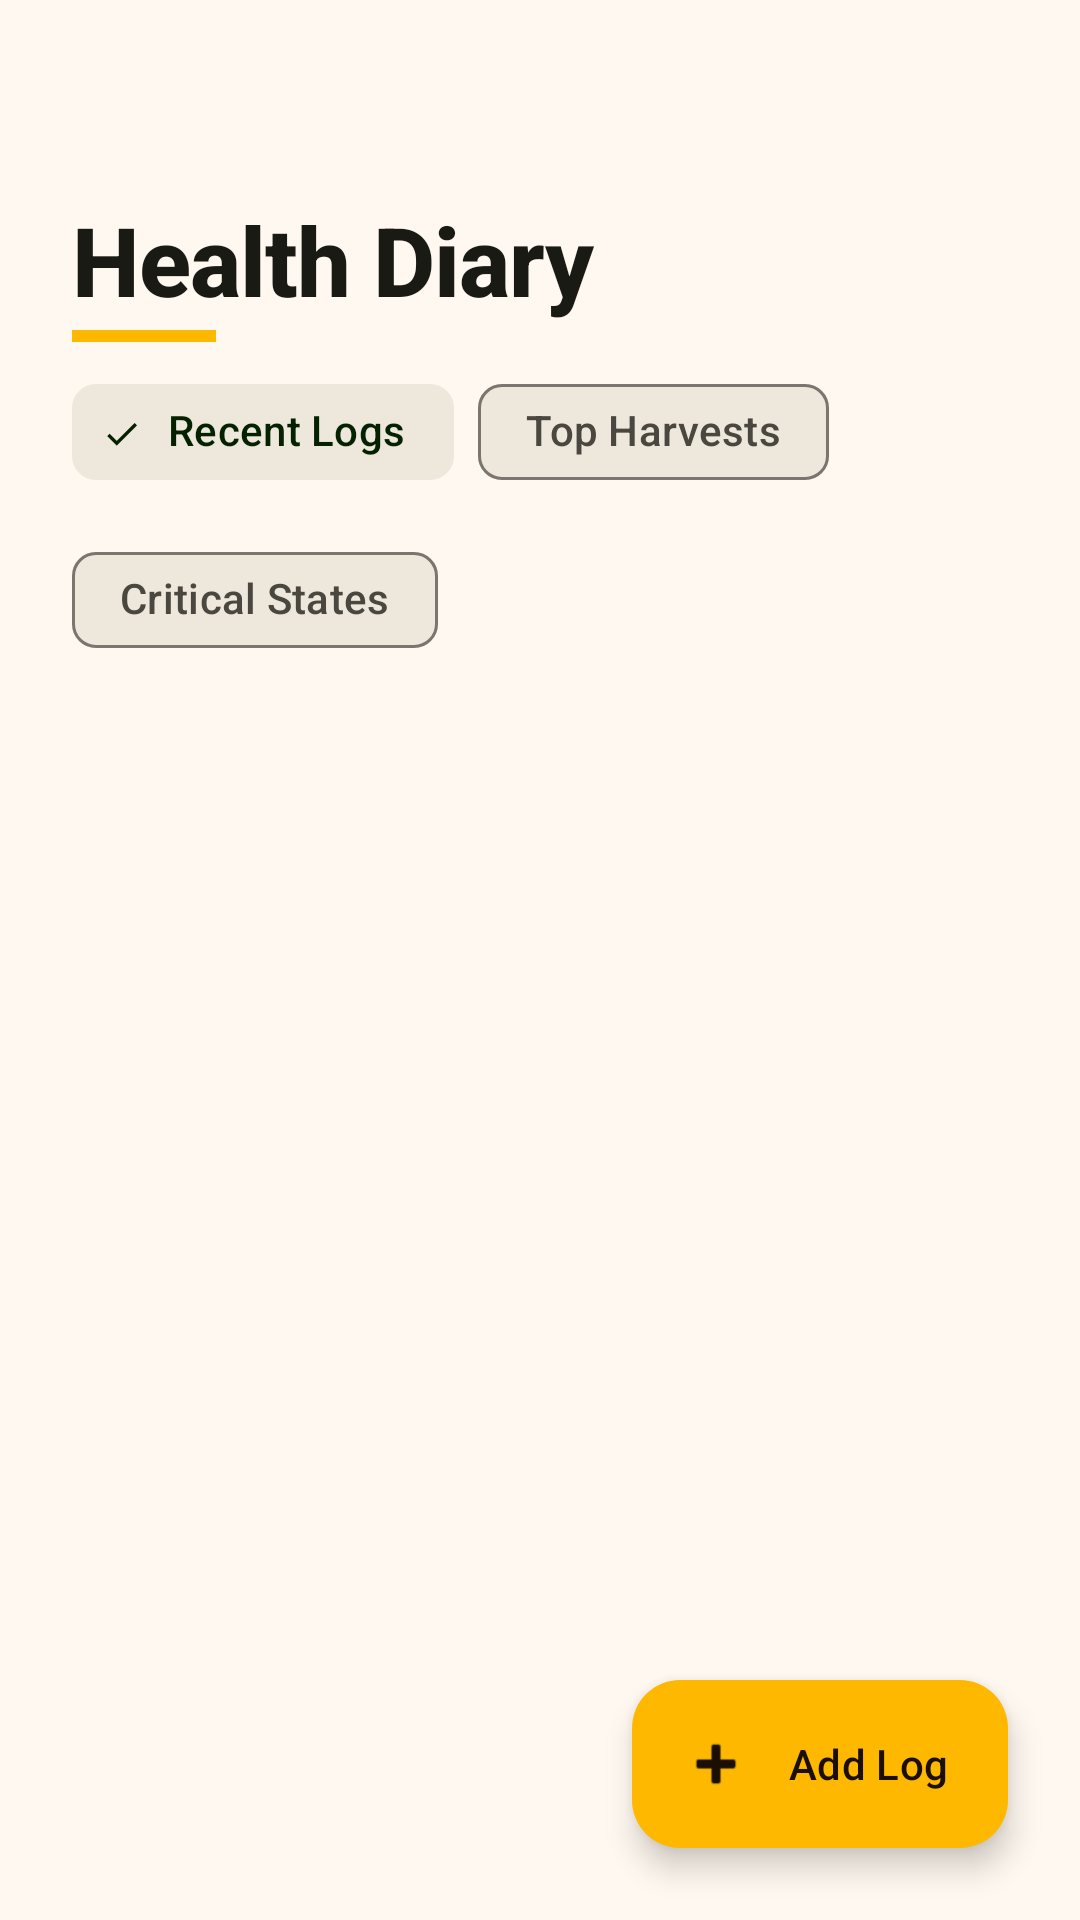

The Android layout XML behind this screen, and the referenced resources:
<!-- AndroidManifest.xml: application theme Theme.MadhuSiri -->
<!-- res/layout/fragment_diary.xml -->
<?xml version="1.0" encoding="utf-8"?>
<androidx.coordinatorlayout.widget.CoordinatorLayout
    xmlns:android="http://schemas.android.com/apk/res/android"
    xmlns:app="http://schemas.android.com/apk/res-auto"
    android:layout_width="match_parent"
    android:layout_height="match_parent"
    android:background="?attr/colorSurface">

    <com.google.android.material.appbar.AppBarLayout
        android:id="@+id/appBarLayout"
        android:layout_width="match_parent"
        android:layout_height="wrap_content"
        android:background="?attr/colorSurface"
        app:elevation="0dp">

        <com.google.android.material.appbar.CollapsingToolbarLayout
            android:layout_width="match_parent"
            android:layout_height="120dp"
            app:contentScrim="?attr/colorSurface"
            app:layout_scrollFlags="scroll|exitUntilCollapsed|snap">

            <androidx.constraintlayout.widget.ConstraintLayout
                android:layout_width="match_parent"
                android:layout_height="match_parent">

                <TextView
                    android:id="@+id/text_diary_title"
                    android:layout_width="wrap_content"
                    android:layout_height="wrap_content"
                    android:layout_marginStart="24dp"
                    android:layout_marginBottom="12dp"
                    android:text="@string/title_diary"
                    android:textAppearance="?attr/textAppearanceDisplayMedium"
                    android:textColor="?attr/colorOnSurface"
                    android:textStyle="bold"
                    app:layout_constraintBottom_toBottomOf="parent"
                    app:layout_constraintStart_toStartOf="parent" />

                
                <View
                    android:layout_width="48dp"
                    android:layout_height="4dp"
                    android:background="@color/honey_gold"
                    app:layout_constraintStart_toStartOf="@id/text_diary_title"
                    app:layout_constraintTop_toBottomOf="@id/text_diary_title"
                    android:layout_marginTop="2dp" />

            </androidx.constraintlayout.widget.ConstraintLayout>
        </com.google.android.material.appbar.CollapsingToolbarLayout>

        
        <com.google.android.material.chip.ChipGroup
            android:layout_width="match_parent"
            android:layout_height="wrap_content"
            android:paddingHorizontal="24dp"
            android:paddingBottom="12dp"
            app:singleSelection="true">
            
            <com.google.android.material.chip.Chip
                style="@style/Widget.Material3.Chip.Filter"
                android:layout_width="wrap_content"
                android:layout_height="wrap_content"
                android:text="Recent Logs"
                android:checked="true"
                app:chipBackgroundColor="?attr/colorSurfaceVariant" />
                
            <com.google.android.material.chip.Chip
                style="@style/Widget.Material3.Chip.Filter"
                android:layout_width="wrap_content"
                android:layout_height="wrap_content"
                android:text="Top Harvests"
                app:chipBackgroundColor="?attr/colorSurfaceVariant" />
                
            <com.google.android.material.chip.Chip
                style="@style/Widget.Material3.Chip.Filter"
                android:layout_width="wrap_content"
                android:layout_height="wrap_content"
                android:text="Critical States"
                app:chipBackgroundColor="?attr/colorSurfaceVariant" />
        </com.google.android.material.chip.ChipGroup>

    </com.google.android.material.appbar.AppBarLayout>

    
    <androidx.recyclerview.widget.RecyclerView
        android:id="@+id/recycler_diary"
        android:layout_width="match_parent"
        android:layout_height="match_parent"
        android:clipToPadding="false"
        android:paddingTop="8dp"
        android:paddingBottom="120dp"
        app:layout_behavior="@string/appbar_scrolling_view_behavior" />

    
    <LinearLayout
        android:id="@+id/layout_empty_state"
        android:layout_width="match_parent"
        android:layout_height="wrap_content"
        android:layout_gravity="center"
        android:orientation="vertical"
        android:gravity="center_horizontal"
        android:padding="32dp"
        android:visibility="gone">

        
        <FrameLayout
            android:layout_width="80dp"
            android:layout_height="80dp"
            android:background="@drawable/bg_icon_circle"
            android:backgroundTint="?attr/colorSurfaceVariant">
            
            <ImageView
                android:layout_width="40dp"
                android:layout_height="40dp"
                android:layout_gravity="center"
                android:src="@android:drawable/ic_menu_edit"
                app:tint="?attr/colorOnSurfaceVariant"
                android:importantForAccessibility="no" />
        </FrameLayout>

        <TextView
            android:layout_width="wrap_content"
            android:layout_height="wrap_content"
            android:layout_marginTop="16dp"
            android:text="No Hive Logs Found"
            android:textAppearance="?attr/textAppearanceTitleLarge"
            android:textColor="?attr/colorOnSurface"
            android:textStyle="bold" />

        <TextView
            android:layout_width="wrap_content"
            android:layout_height="wrap_content"
            android:layout_marginTop="4dp"
            android:text="Track honey harvest volumes and inspect hive conditions over time."
            android:textAppearance="?attr/textAppearanceBodyMedium"
            android:textColor="?attr/colorOnSurfaceVariant"
            android:textAlignment="center" />
    </LinearLayout>

    
    <com.google.android.material.floatingactionbutton.ExtendedFloatingActionButton
        android:id="@+id/fab_add_log"
        android:layout_width="wrap_content"
        android:layout_height="wrap_content"
        android:layout_gravity="bottom|end"
        android:layout_margin="24dp"
        android:contentDescription="@string/new_health_log"
        android:text="Add Log"
        android:textColor="#1A0F00"
        app:backgroundTint="@color/honey_gold"
        app:icon="@android:drawable/ic_input_add"
        app:iconTint="#1A0F00"
        app:elevation="8dp" />

</androidx.coordinatorlayout.widget.CoordinatorLayout>
<!-- resources referenced by this layout -->
<resources>
  <color name="honey_gold">#FFB800</color>
  <string name="new_health_log">New Health Log</string>
  <string name="title_diary">Health Diary</string>
  <color name="md_theme_light_primary">#C47B00</color>
  <color name="md_theme_light_onPrimary">#FFFFFF</color>
  <color name="md_theme_light_primaryContainer">#FFE0A0</color>
  <color name="md_theme_light_onPrimaryContainer">#2B1B00</color>
  <color name="md_theme_light_secondary">#2E7D32</color>
  <color name="md_theme_light_onSecondary">#FFFFFF</color>
  <color name="md_theme_light_secondaryContainer">#C8F0C2</color>
  <color name="md_theme_light_onSecondaryContainer">#042100</color>
  <color name="md_theme_light_tertiary">#55624C</color>
  <color name="md_theme_light_onTertiary">#FFFFFF</color>
  <color name="md_theme_light_tertiaryContainer">#D9E7CB</color>
  <color name="md_theme_light_onTertiaryContainer">#131F0D</color>
  <color name="md_theme_light_error">#BA1A1A</color>
  <color name="md_theme_light_onError">#FFFFFF</color>
  <color name="md_theme_light_errorContainer">#FFD9D9</color>
  <color name="md_theme_light_onErrorContainer">#410002</color>
  <color name="md_theme_light_background">#FFF8F0</color>
  <color name="md_theme_light_surface">#FFF8F0</color>
  <color name="md_theme_light_onSurface">#1A1A14</color>
  <color name="md_theme_light_surfaceVariant">#EDE8DB</color>
  <color name="md_theme_light_onSurfaceVariant">#4A4640</color>
  <color name="md_theme_light_surfaceContainer">#F0EBE0</color>
  <color name="md_theme_light_surfaceContainerHigh">#E8E2D7</color>
  <color name="md_theme_light_surfaceContainerHighest">#E0DAD0</color>
  <color name="md_theme_light_outline">#7A756E</color>
  <color name="md_theme_light_outlineVariant">#CEC8C0</color>
  <style name="TextAppearance.MadhuSiri.HeadlineMedium" parent="TextAppearance.Material3.HeadlineMedium">
          <item name="fontFamily">sans-serif-medium</item>
          <item name="android:textSize">24sp</item>
          <item name="android:textColor">?attr/colorOnSurface</item>
      </style>
  <style name="TextAppearance.MadhuSiri.HeadlineSmall" parent="TextAppearance.Material3.HeadlineSmall">
          <item name="fontFamily">sans-serif-medium</item>
          <item name="android:textSize">20sp</item>
          <item name="android:textColor">?attr/colorOnSurface</item>
      </style>
  <style name="TextAppearance.MadhuSiri.TitleLarge" parent="TextAppearance.Material3.TitleLarge">
          <item name="fontFamily">sans-serif-medium</item>
          <item name="android:textSize">18sp</item>
          <item name="android:textColor">?attr/colorOnSurface</item>
      </style>
  <style name="TextAppearance.MadhuSiri.BodySmall" parent="TextAppearance.Material3.BodySmall">
          <item name="fontFamily">sans-serif</item>
          <item name="android:textSize">12sp</item>
          <item name="android:lineHeight">16sp</item>
          <item name="android:textColor">?attr/colorOnSurfaceVariant</item>
      </style>
  <style name="ShapeAppearance.MadhuSiri.Small" parent="">
          <item name="cornerFamily">rounded</item>
          <item name="cornerSize">12dp</item>
      </style>
  <style name="ShapeAppearance.MadhuSiri.Medium" parent="">
          <item name="cornerFamily">rounded</item>
          <item name="cornerSize">16dp</item>
      </style>
  <style name="ShapeAppearance.MadhuSiri.Large" parent="">
          <item name="cornerFamily">rounded</item>
          <item name="cornerSize">24dp</item>
      </style>
  <style name="Widget.MadhuSiri.BottomNavIndicator" parent="Widget.Material3.BottomNavigationView.ActiveIndicator">
          <item name="android:width">56dp</item>
          <item name="android:height">32dp</item>
          <item name="shapeAppearance">@style/ShapeAppearance.MadhuSiri.Small</item>
      </style>
</resources>
